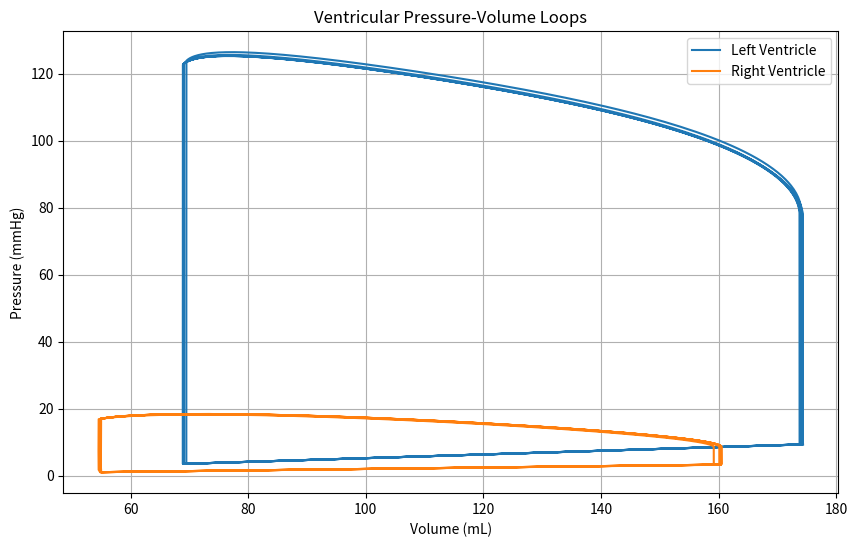
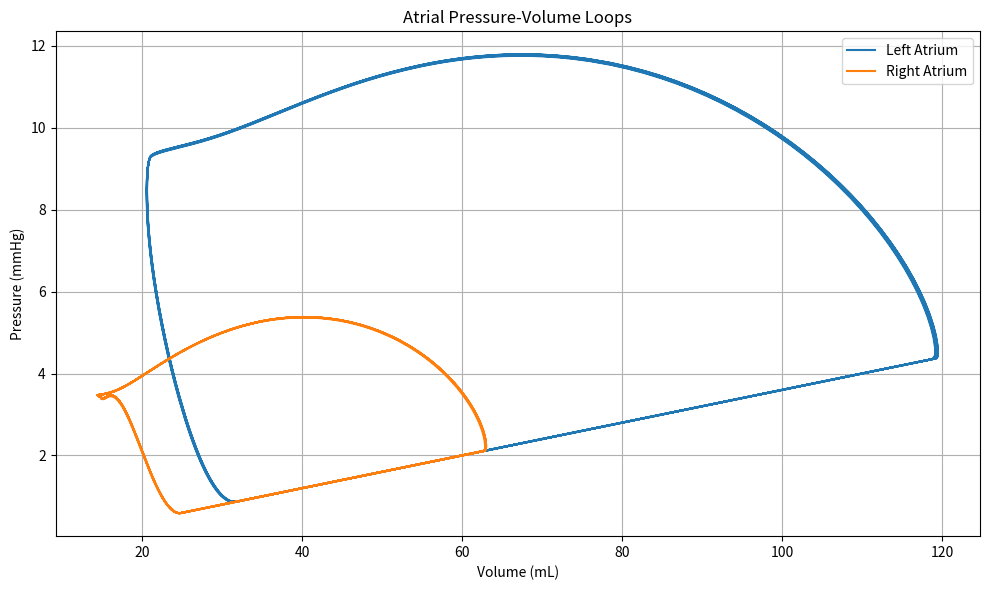
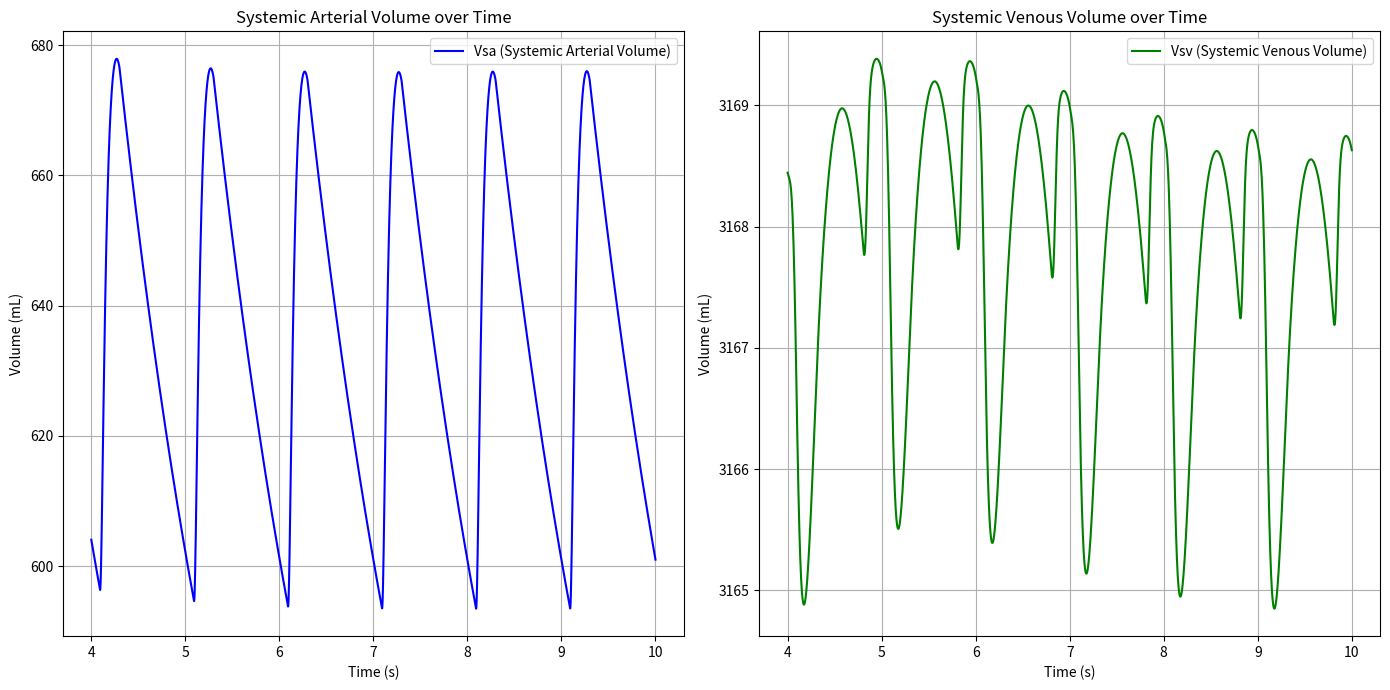

These charts were generated, in order, by the following Python code:
#!/usr/bin/env python3
# -*- coding: utf-8 -*-
"""
Created on Mon Apr 15 01:32:22 2024

@author: liujiacheng
"""

# To better explain each of the parameters, I will include an explanation of each with the value selected:
    
"""
Initial Conditions

Vsa (623 mL): Volume of Systemic Arteries
Vsv (3115 mL): Volume of Systemic Veins
Vpa (144 mL): Volume of Pulmonary Arteries
Vpv (527 mL): Volume of Pulmonary Veins
VraM (58.2 mL): Maximum Volume of Right Atrium
VlaM (58.2 mL): Maximum Volume of Left Atrium
VrvM (151.3 mL): Maximum Volume of Right Ventricle
VlvM (151.3 mL): Maximum Volume of Left Ventricle

Parameters

Resistances:
Rs (0.86): Systemic Resistance - The resistance to blood flow in the systemic circulation
Rp (0.036): Pulmonary Resistance - The resistance to blood flow in the pulmonary circulation
Rava (0.014): Aortic Valve Resistance
Rmva (0.003): Mitral Valve Resistance
Rpva (0.0025): Pulmonary Valve Resistance
Rtva (0.003): Tricuspid Valve Resistance
Rpv (0.036): Pulmonary Veins Resistance - The resistance to blood flow in the pulmonary veins
Rsv (0.072): Systemic Veins Resistance - The resistance to blood flow in the systemic veins

Compliances:
Csa (1.8): Compliance of Systemic Arteries - The ability of systemic arteries to stretch
Csv (31.2): Compliance of Systemic Veins - The ability of systemic veins to stretch
Cpa (7.0): Compliance of Pulmonary Arteries
Cpv (11.6): Compliance of Pulmonary Veins

Elastance (Ability of the heart chambers to contract and expand):
EMra (0.79): Max Elastance of Right Atrium - The maximum ability of the right atrium to contract
Emra (0.04): Min Elastance of Right Atrium - The minimum ability of the right atrium to contract
EMla (0.85): Max Elastance of Left Atrium
Emla (0.04): Min Elastance of Left Atrium
EMrv (0.34): Max Elastance of Right Ventricle 
Emrv (0.021): Min Elastance of Right Ventricle
EMlv (1.92): Max Elastance of Left Ventricle
Emlv (0.055): Min Elastance of Left Ventricle

Timing (Phases of cardiac cycle)
Trra (0.1): Time Right Atrium Relaxation Ends
tcra (0.8): Time Right Atrium Contraction Begins 
Tcra (0.97): Time Right Atrium Contraction Ends
Tcrv (0.3): Time Right Ventricle Contraction Begins 
Trrv (0.51): Time Right Ventricle Relaxation Begins 

"""

import numpy as np
from scipy.integrate import solve_ivp
import matplotlib.pyplot as plt

# Global values for recording
pressures = {'psa': [], 'psv': [], 'ppa': [], 'ppv': [], 'pla': [], 'pra': [], 'plv': [], 'prv': [], 't': []}
    
def elastance_atrium(t, EaM, Eam, Tar, tac, Tac, T):
    ti = t % T
    if ti <= Tar:
        return (EaM - Eam) * (1 - np.cos(np.pi * (ti - Tar) / (T - Tac + Tar))) / 2 + Eam
    elif Tar < ti <= tac:
        return Eam
    elif tac < ti <= Tac:
        return (EaM - Eam) * (1 - np.cos(np.pi * (ti - tac) / (Tac - tac))) / 2 + Eam
    else:
        return (EaM - Eam) * (1 + np.cos(np.pi * (ti - Tac) / (T - Tac + Tar))) / 2 + Eam

def elastance_ventricle(t, EvM, Evm, Tvc, Tvr, T):
    ti = t % T
    if ti <= Tvc:
        return (EvM - Evm) * (1 - np.cos(np.pi * ti / Tvc)) / 2 + Evm
    elif t <= Tvr:
        return (EvM - Evm) * (1 + np.cos(np.pi * (ti - Tvc) / (Tvr - Tvc))) / 2 + Evm
    else:
        return Evm
    
def model_basic(t, y, pars, Vunstr, T):
    
    # Need to record pressure data as well but not as outputs
    global pressures
    
    # Unpack the state variables for clarity
    Vsa, Vsv, Vpa, Vpv, Vra, Vla, Vrv, Vlv = y
    
    # Unpack the unstressed volumes
    VsaU, VsvU, VpaU, VpvU, VaU, VvU = Vunstr
    
    # Unpack parameters
    Rs, Rp, Rava, Rmva, Rpva, Rtva, Rpv, Rsv = pars[:8]
    Csa, Csv, Cpa, Cpv = pars[8:12]
    EMra, Emra, EMla, Emla, EMrv, Emrv, EMlv, Emlv = pars[12:20]
    Trra, tcra, Tcra, Tcrv, Trrv = pars[20:25]
    
    # Calculate elastance using previously defined functions
    Era = elastance_atrium(t, EMra, Emra, Trra, tcra, Tcra, T)
    Ela = elastance_atrium(t, EMla, Emla, Trra, tcra, Tcra, T)
    Erv = elastance_ventricle(t, EMrv, Emrv, Tcrv, Trrv, T)
    Elv = elastance_ventricle(t, EMlv, Emlv, Tcrv, Trrv, T)
    
    # Compute pressures in each compartment
    psa = (Vsa - VsaU) / Csa
    psv = (Vsv - VsvU) / Csv
    ppa = (Vpa - VpaU) / Cpa
    ppv = (Vpv - VpvU) / Cpv
    
    # Placeholder for pressure computation using elastance
    pla = Ela * (Vla - VaU)
    pra = Era * (Vra - VaU)
    plv = Elv * (Vlv - VvU)
    prv = Erv * (Vrv - VvU)
    
    pressures['t'].append(t)
    pressures['psa'].append(psa)
    pressures['psv'].append(psv)
    pressures['ppa'].append(ppa)
    pressures['ppv'].append(ppv)
    pressures['pla'].append(pla)
    pressures['pra'].append(pra)
    pressures['plv'].append(plv)
    pressures['prv'].append(prv)
    
    # Compute flows (based on pressures and resistances
    qava = max((plv - psa) / Rava, 0) if plv > psa else 0
    qmva = max((pla - plv) / Rmva, 0) if pla > plv else 0
    qpva = max((prv - ppa) / Rpva, 0) if prv > ppa else 0
    qtva = max((pra - prv) / Rtva, 0) if pra > prv else 0
    qsv = (psv - pra) / Rsv
    
    # Differential equations for volumes
    dVsa = qava - (psa - psv) / Rs
    dVsv = (psa - psv) / Rs - qsv
    dVpa = qpva - (ppa - ppv) / Rp
    dVpv = (ppa - ppv) / Rp - (ppv - pla) / Rpv
    dVra = qsv - qtva
    dVla = (ppv - pla) / Rpv - qmva
    dVrv = qtva - qpva
    dVlv = qmva - qava

    return([dVsa, dVsv, dVpa, dVpv, dVra, dVla, dVrv, dVlv])  # Volumes

def unstressed_volumes(Vsa, Vsv, Vpa, Vpv, Va, Vv):
    VsaU = Vsa * 0.73  # 27% unstressed
    VsvU = Vsv * 0.92  # 8% unstressed
    VpaU = Vpa * 0.42  # 58% unstressed
    VpvU = Vpv * 0.89  # 11% unstressed
    VaU  = Va
    VvU  = Vv
    return [VsaU, VsvU, VpaU, VpvU, VaU, VvU]

def simulate_model(pars, initial_conditions, Vunstr, T, t_span, a):
    solution = solve_ivp(lambda t, y: model_basic(t, y, pars, Vunstr, T), t_span, initial_conditions, rtol = a, atol = a)
    return solution

"""

Important

All of the initial values here are provided indirectly in load_global_CTR.m file and requires some calculation
Need careful calculation with height = 180, weight = 75, gender = 2
However we could also try with other reasonable values

I have checked that all of the values below fall within the suitable ranges
Yet it would be better to do some formal research of the ranges and state that the initial values below are reasonable

"""

initial_conditions = [623, 3115, 144, 527, 58.2, 58.2, 151.3, 151.3]   # Vsa, Vsv, Vpa, Vpv, VraM, VlaM, VrvM, VlvM

parameters = [
    0.86, 0.036, 0.014, 0.003, 0.0025, 0.003, 0.036, 0.072,  # Resistances Rs, Rp, Rava, Rmva, Rpva, Rtva, Rpv, Rsv
    1.8, 31.2, 7.0, 11.6,  # Compliances Csa, Csv, Cpa, Cpv
    0.79, 0.04, 0.85, 0.04, 0.34, 0.021, 1.92, 0.055,  # Elastance EMra, Emra, EMla, Emla, EMrv, Emrv, EMlv, Emlv
    0.1, 0.8, 0.97, 0.3, 0.51  # Timing Trra, tcra, Tcra, Tcrv, Trrv
]

Vsa, Vsv, Vpa, Vpv, Va, Vv = 623, 3115, 144, 527, 10, 5
Vunstr = unstressed_volumes(Vsa, Vsv, Vpa, Vpv, Va, Vv)

T = 1.0 # This is the time period for 1 cycle
t_span = (0, 10 * T)

result = simulate_model(parameters, initial_conditions, Vunstr, T, t_span, 1e-10)

for key in pressures:
    pressures[key] = np.array(pressures[key])

# Ensure alignment (optional, if necessary, interpolate or extract matching times)
# Example: Extract pressure values at the exact times returned in result.t
pla = np.interp(result.t, pressures['t'], pressures['pla'])
pra = np.interp(result.t, pressures['t'], pressures['pra'])
plv = np.interp(result.t, pressures['t'], pressures['plv'])
prv = np.interp(result.t, pressures['t'], pressures['prv'])


# Subinterval to plot
start_time = 4 * T
end_time = 10 * T

# Filter data for specific time interval
interval_indices = (result.t >= start_time) & (result.t <= end_time)

# Extract data for the interval
t_interval = result.t[interval_indices]
Vsa_i = result.y[0, interval_indices]
Vsv_i = result.y[1, interval_indices]
Vpa_i = result.y[2, interval_indices]
Vpv_i = result.y[3, interval_indices]
Vra_i = result.y[4, interval_indices]
Vla_i = result.y[5, interval_indices]
Vrv_i = result.y[6, interval_indices]
Vlv_i = result.y[7, interval_indices]
pla_i = np.interp(t_interval, pressures['t'], pressures['pla'])
pra_i = np.interp(t_interval, pressures['t'], pressures['pra'])
plv_i = np.interp(t_interval, pressures['t'], pressures['plv'])
prv_i = np.interp(t_interval, pressures['t'], pressures['prv'])
psa_i = np.interp(t_interval, pressures['t'], pressures['psa'])
psv_i = np.interp(t_interval, pressures['t'], pressures['psv'])
ppa_i = np.interp(t_interval, pressures['t'], pressures['ppa'])
ppv_i = np.interp(t_interval, pressures['t'], pressures['ppv'])



# Plotting the PV-loops for the ventricles

# Ventricle PV-loops
plt.figure(figsize=(10, 6))
plt.plot(Vlv_i, plv_i, label='Left Ventricle')
plt.plot(Vrv_i, prv_i, label='Right Ventricle')
plt.title('Ventricular Pressure-Volume Loops')
plt.xlabel('Volume (mL)')
plt.ylabel('Pressure (mmHg)')
plt.grid(True) 
plt.legend()

# Atrial PV-loops
plt.figure(figsize=(10, 6))
plt.plot(Vla_i, pla_i, label='Left Atrium')
plt.plot(Vra_i, pra_i, label='Right Atrium')
plt.title('Atrial Pressure-Volume Loops')
plt.xlabel('Volume (mL)')
plt.ylabel('Pressure (mmHg)')
plt.grid(True) 
plt.legend()

plt.tight_layout()
plt.show()

# Model Outputs: Volumns
plt.figure(figsize=(14, 7))

# Systemic Arterial Volume
plt.subplot(1, 2, 1)
plt.plot(t_interval, Vsa_i, label='Vsa (Systemic Arterial Volume)', color='blue')
plt.xlabel('Time (s)')
plt.ylabel('Volume (mL)')
plt.title('Systemic Arterial Volume over Time')
plt.grid(True)
plt.legend()

# Systemic Venous Volume
plt.subplot(1, 2, 2)
plt.plot(t_interval, Vsv_i, label='Vsv (Systemic Venous Volume)', color='green')
plt.xlabel('Time (s)')
plt.ylabel('Volume (mL)')
plt.title('Systemic Venous Volume over Time')
plt.grid(True)
plt.legend()

plt.tight_layout()
plt.show()
